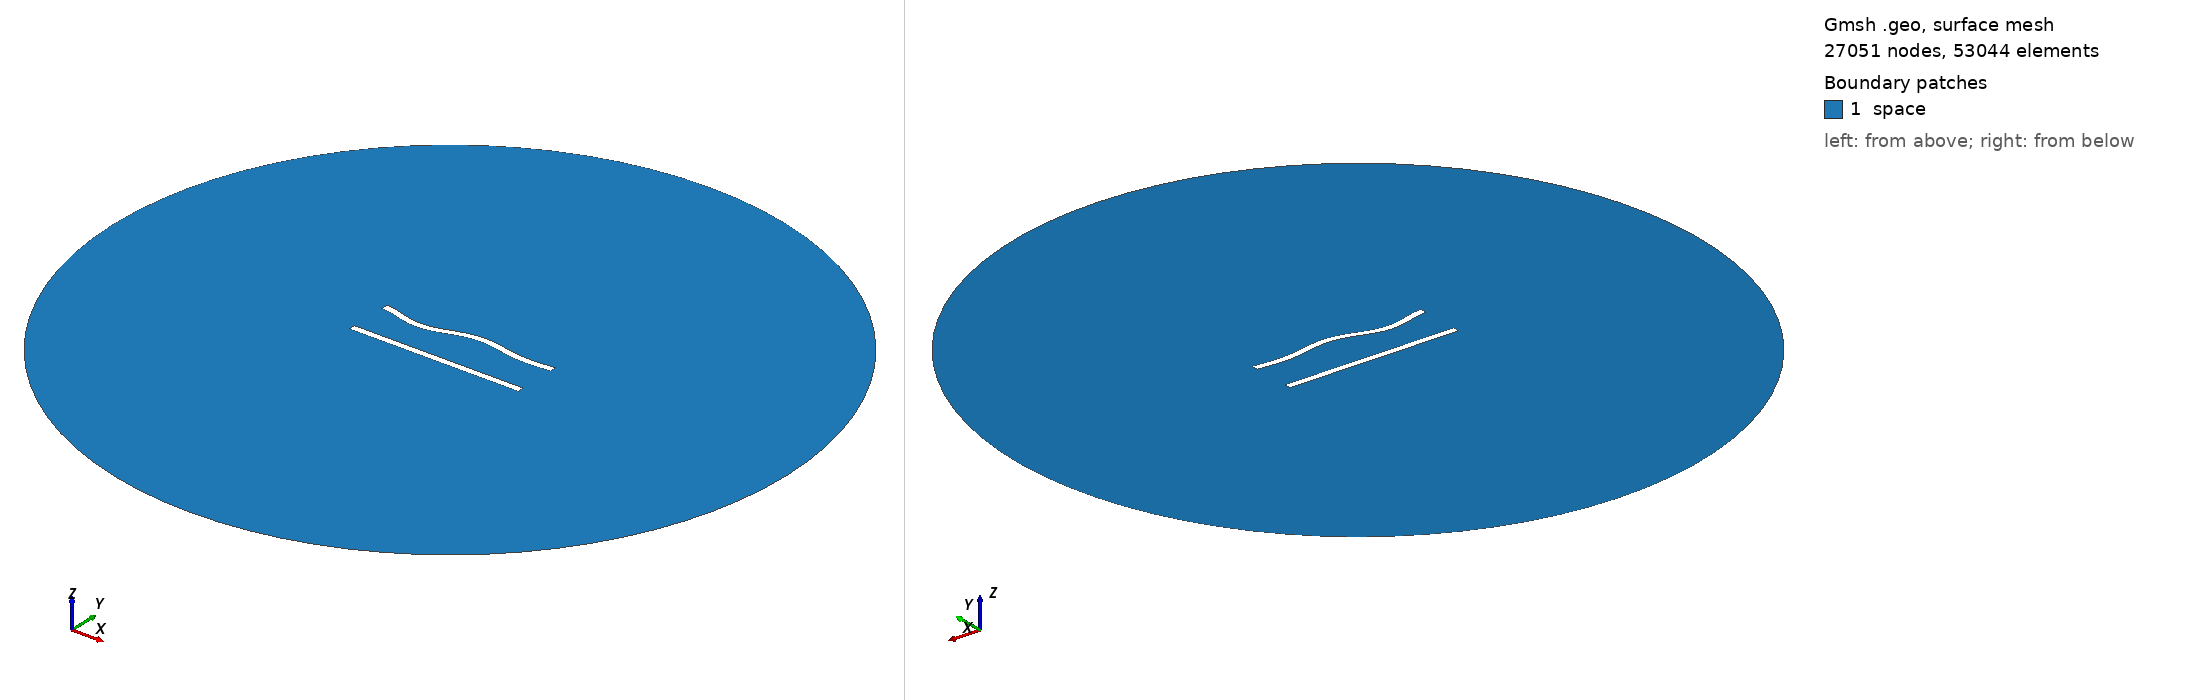

Gmsh geometry script, surface-meshed: 27051 nodes, 53044 surface elements. Boundary patches (legend numbers): 1 space. Left view from above one corner, right view from below the opposite corner. Legend entries are the model's physical surfaces. The drawing asked Gmsh for element sizes between 1% and 20% of the model's largest extent; the script's own settings can give other sizes.

=== 199.geo (drawn) ===
//---------------------------------------
// Geometry kernel
//---------------------------------------

SetFactory("OpenCASCADE");



//---------------------------------------
// Parameters of the geometry
//---------------------------------------

// Overetch of the upper plate
overetch = 0.0;

// Distance between the plates
distance = 25.0;

// Discretization over the x axis (for the deformation)
nx = 50; 

// Length of the plate
L = 100 - overetch; 

// Number of modes
n = 4; 

// 1st mode coefficient
coeff(1) = 0.0;
beta(1) = 0.596864 * 3.1415926535 / L;

// 2nd mode coefficient
coeff(2) = 0.0;
beta(2) = 1.49418 * 3.1415926535 / L;

// 3rd mode coefficient
coeff(3) = -1.5;
beta(3) = 2.50025 * 3.1415926535 / L;

// 4th mode coefficient
coeff(4) = -1.5;
beta(4) = 3.49999 * 3.1415926535 / L;



//---------------------------------------
// Upper plate (deformed rectangle)
//---------------------------------------

// Coordiantes of the upper plate
xmin = -50;
xmax = 50 - overetch;

// Height of the upper plate
yheight = 4 - 2 * overetch;

// Indexes of the points
UpperID[] = {};
LowerID[] = {};
LeftID[] = {};
RightID[] = {};

// Point index
p = 1;

// Horizontal edges
For i In {1:nx}
    x = xmin + (i-1)*(xmax - xmin)/(nx-1);

    y_bottom = distance / 2 + overetch;
    For j In {1:n}
        C = (Cosh(beta(j)*L) + Cos(beta(j)*L)) / (Sinh(beta(j)*L) + Sin(beta(j)*L));
        y_bottom  = y_bottom + coeff(j) * (Cosh(beta(j)*(x+50)) - Cos(beta(j)*(x+50)) - C * (Sinh(beta(j)*(x+50)) - Sin(beta(j)*(x+50))));
    EndFor

    y_top = y_bottom + yheight;

    Point(p) = {x, y_top, 0, 1.0};
    UpperID[i] = p;
    p = p + 1;

    Point(p) = {x, y_bottom, 0, 1.0};
    LowerID[i] = p;
    p = p + 1;
EndFor

// Create point lists
UpperPts[] = {}; LowerPts[] = {};
For i In {1:nx}
  UpperPts[] += {UpperID[i]};
  LowerPts[] += {LowerID[i]};
EndFor

// Build splines
Spline(1) = {UpperPts[]};
Spline(2) = {LowerPts[]};
Line(3) = {LowerPts[nx-1], UpperPts[nx-1]};
Line(4) = {LowerPts[0], UpperPts[0]};

// Build the plane surface
Curve Loop(1) = {2, 3, -1, -4};
Plane Surface(1) = {1};



//---------------------------------------
// Lower plate (rectangle)
//---------------------------------------

// Vertices
Point(1001) = {-50, -distance/2, 0, 1.0};
Point(1002) = { 50, -distance/2, 0, 1.0};
Point(1003) = { 50,  -distance/2 + 4, 0, 1.0};
Point(1004) = {-50,  -distance/2 + 4, 0, 1.0};

// Edges
Line(5) = {1001, 1002};
Line(6) = {1002, 1003};
Line(7) = {1003, 1004};
Line(8) = {1004, 1001};

// Plane surface
Line Loop(2) = {5, 6, 7, 8};
Plane Surface(2) = {2}; 



//---------------------------------------
// Outer (fictious) boundary
//---------------------------------------

// Points
Point(1005) = {0, 0, 0};       // Center
Point(1006) = {200, 0, 0};     // Start point
Point(1007) = {0, 200, 0};     // 90 degrees
Point(1008) = {-200, 0, 0};    // 180 degrees
Point(1009) = {0, -200, 0};    // 270 degrees

// Circle arcs (each needs start, center, end)
Circle(9) = {1006, 1005, 1007};
Circle(10) = {1007, 1005, 1008};
Circle(11) = {1008, 1005, 1009};
Circle(12) = {1009, 1005, 1006};

// Plane surface for the entire domain
Curve Loop(3) = {9, 10, 11, 12};
Surface(3) = {3};

// Subtract the plates from the whole domain to obtain the actual domain where we want to solve the equations
BooleanDifference{ Surface{3}; Delete; }{ Surface{1}; Surface{2}; Delete; }




//---------------------------------------
// Transfinite Lines/Curves
//---------------------------------------

// Set the number of points on the boundaries
r = 6;
d = 0.15;

// Plates
Transfinite Curve {1} = 50*r/4 Using Progression 1;
Transfinite Line {2} = 50*r Using Progression 1;
Transfinite Curve {3, 4} = 2*r Using Progression 1+d;
Transfinite Line {5} = 50*r/4 Using Progression 1;
Transfinite Line {7} = 50*r Using Progression 1;
Transfinite Line {6} = 2*r Using Progression 1-d;
Transfinite Line {8} = 2*r Using Progression 1+d;

// Outer boundary
Transfinite Line {9, 10, 11, 12} = 20 Using Progression 1;



//---------------------------------------
// Physical groups
//---------------------------------------                

// Physical curves (boundaries)
Physical Line("force_segment", 10) = {2};
Physical Line("upper_plate", 11) = {1, 3, 4};
Physical Line("lower_plate", 12) = {5, 6, 7, 8};
Physical Line("boundary", 20) = {9, 10, 11, 12};

// Physical Surfaces
Physical Surface("space", 30) = {3};



//---------------------------------------
// 6. Generate the Mesh
//---------------------------------------

// 2D mesh generation
Mesh 2;
